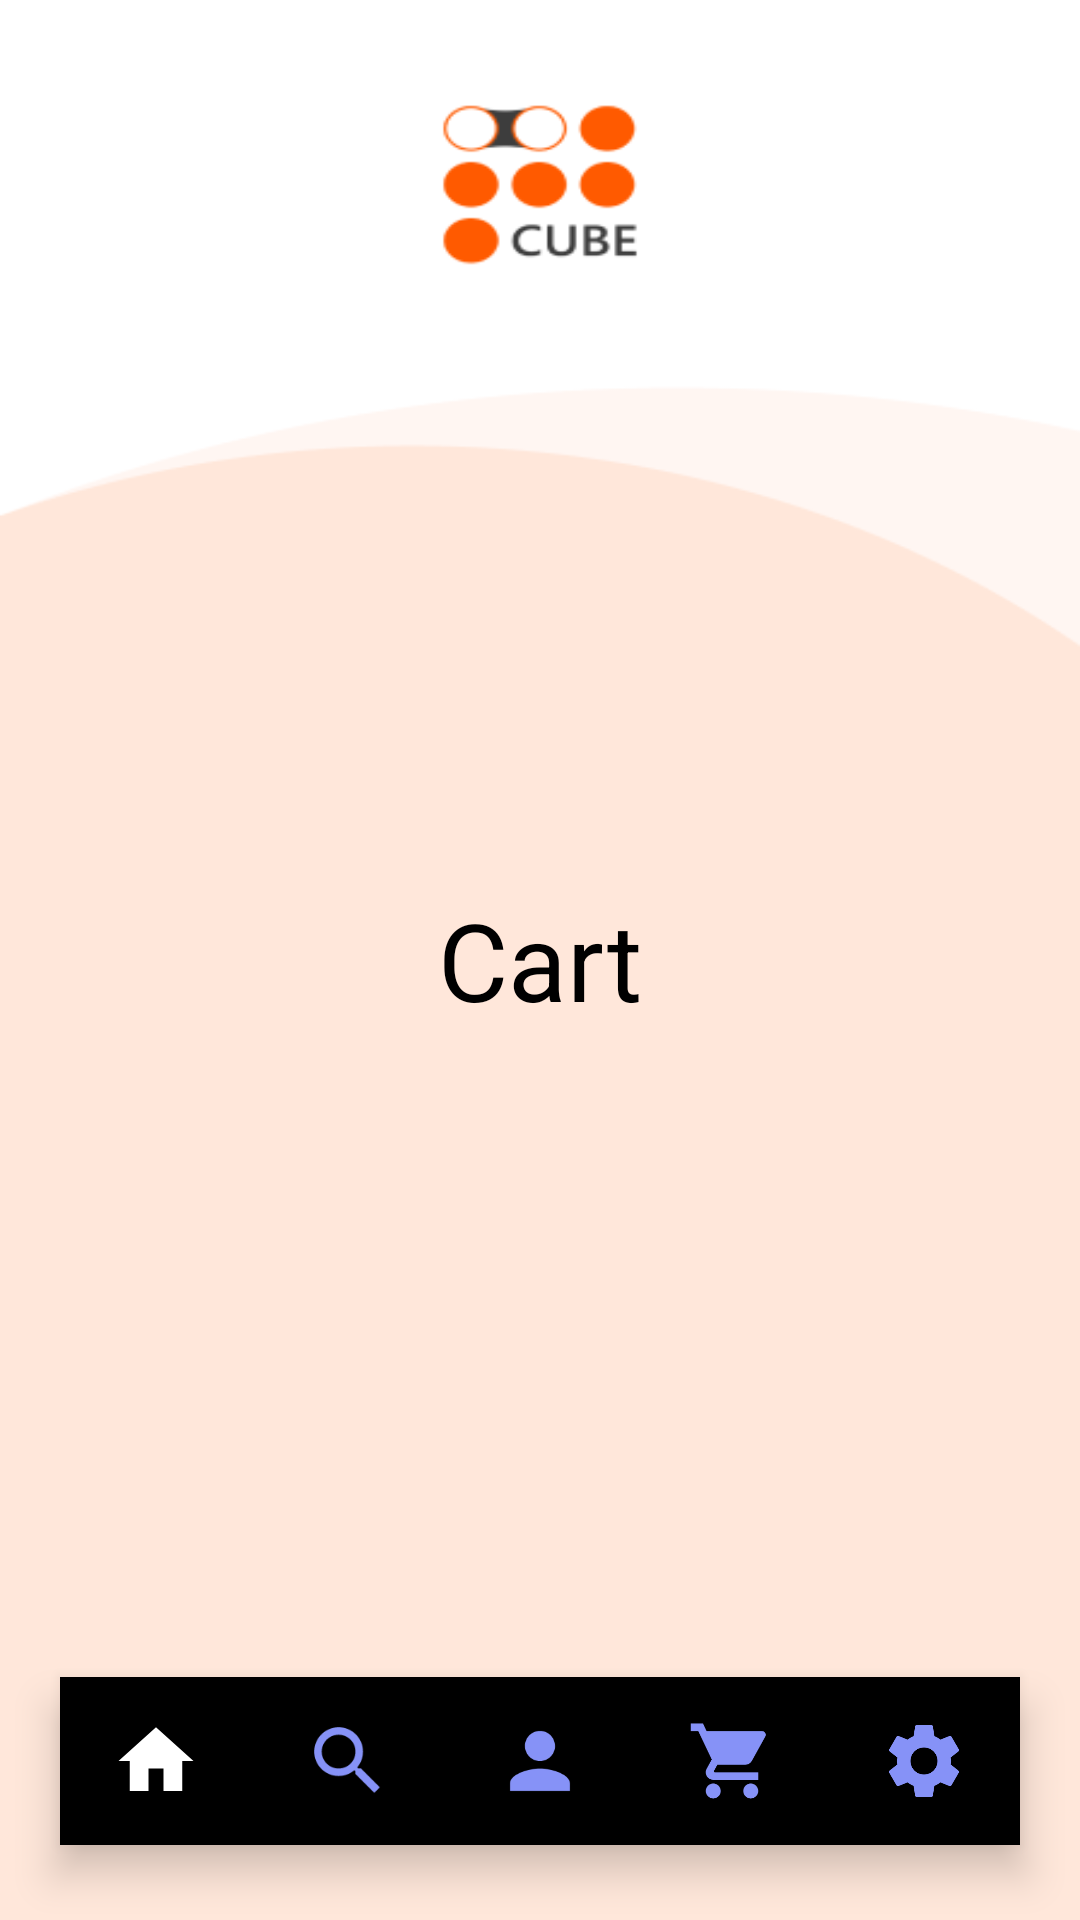

Android layout source for this screen:
<!-- AndroidManifest.xml: application theme Theme.Eapp -->
<!-- res/layout/activity_cart.xml -->
<?xml version="1.0" encoding="utf-8"?>
<RelativeLayout xmlns:android="http://schemas.android.com/apk/res/android"
    xmlns:app="http://schemas.android.com/apk/res-auto"
    xmlns:tools="http://schemas.android.com/tools"
    android:layout_width="match_parent"
    android:layout_height="match_parent"
    android:background="@drawable/background"
    tools:context=".CartActivity">

    <TextView
        android:layout_width="wrap_content"
        android:layout_height="wrap_content"
        android:text="Cart"
        android:textSize="36sp"
        android:textColor="@color/black"
        android:layout_centerInParent="true"/>

    <com.google.android.material.bottomnavigation.BottomNavigationView
        android:layout_width="match_parent"
        android:layout_height="wrap_content"
        android:id="@+id/bottonNavigationView"
        android:layout_alignParentBottom="true"
        android:background="@drawable/lavender_border"
        android:layout_marginEnd="20dp"
        android:layout_marginStart="20dp"
        android:layout_marginBottom="25dp"
        android:layout_marginTop="10dp"
        android:elevation="2dp"
        app:menu="@menu/bottom_menu"
        app:itemIconSize="30dp"
        app:itemIconTint="@drawable/item_selector"
        app:itemRippleColor="@android:color/transparent"
        app:labelVisibilityMode="unlabeled"/>


</RelativeLayout>
<!-- resources referenced by this layout -->
<resources>
  <color name="black">#FF000000</color>
  <!-- drawable background: png bitmap (drawable, 10216 bytes) -->
  <!-- drawable item_selector (drawable) -->
  <?xml version="1.0" encoding="utf-8"?>
  <selector xmlns:android="http://schemas.android.com/apk/res/android">
      <item
          android:state_selected="true"
          android:color ="@color/white" />
      <item
          android:state_selected="false"
          android:color ="@color/lavender" />
  </selector>
  <style name="Theme.Eapp" parent="Theme.MaterialComponents.DayNight.NoActionBar">
          
          <item name="colorPrimary">@color/orange</item>
          <item name="colorPrimaryVariant">@color/orange</item>
          <item name="colorOnPrimary">@color/white</item>
          
          <item name="colorSecondary">@color/teal_200</item>
          <item name="colorSecondaryVariant">@color/teal_700</item>
          <item name="colorOnSecondary">@color/black</item>
          
          <item name="android:statusBarColor">?attr/colorPrimaryVariant</item>
          
      </style>
  <color name="white">#FFFFFFFF</color>
  <color name="lavender">#8692F7</color>
  <color name="orange">#f28729</color>
  <color name="teal_200">#FF03DAC5</color>
  <color name="teal_700">#FF018786</color>
</resources>
